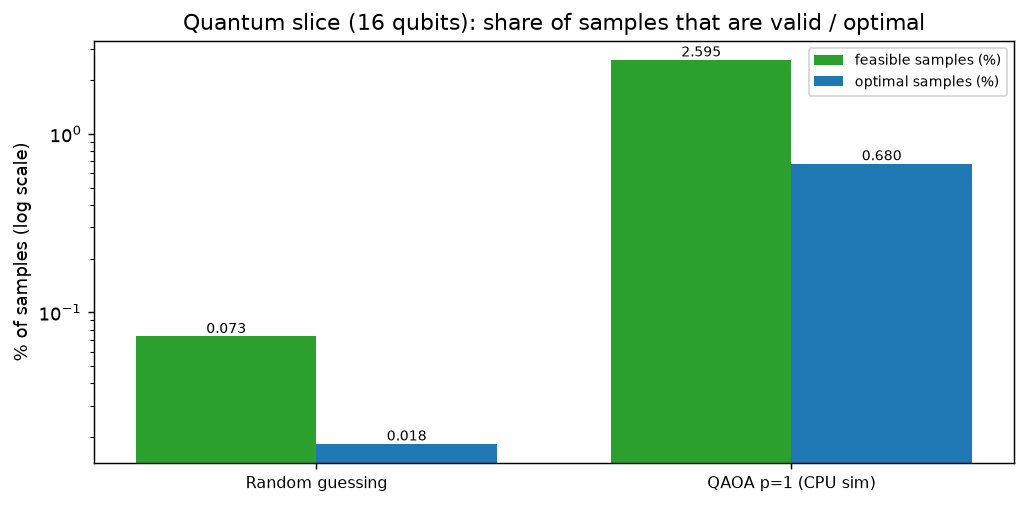

The file beside this chart, header and first rows:
, feasible, optimal
Random guessing, 0.07324, 0.01831
QAOA p=1 (CPU sim), 2.595, 0.68
